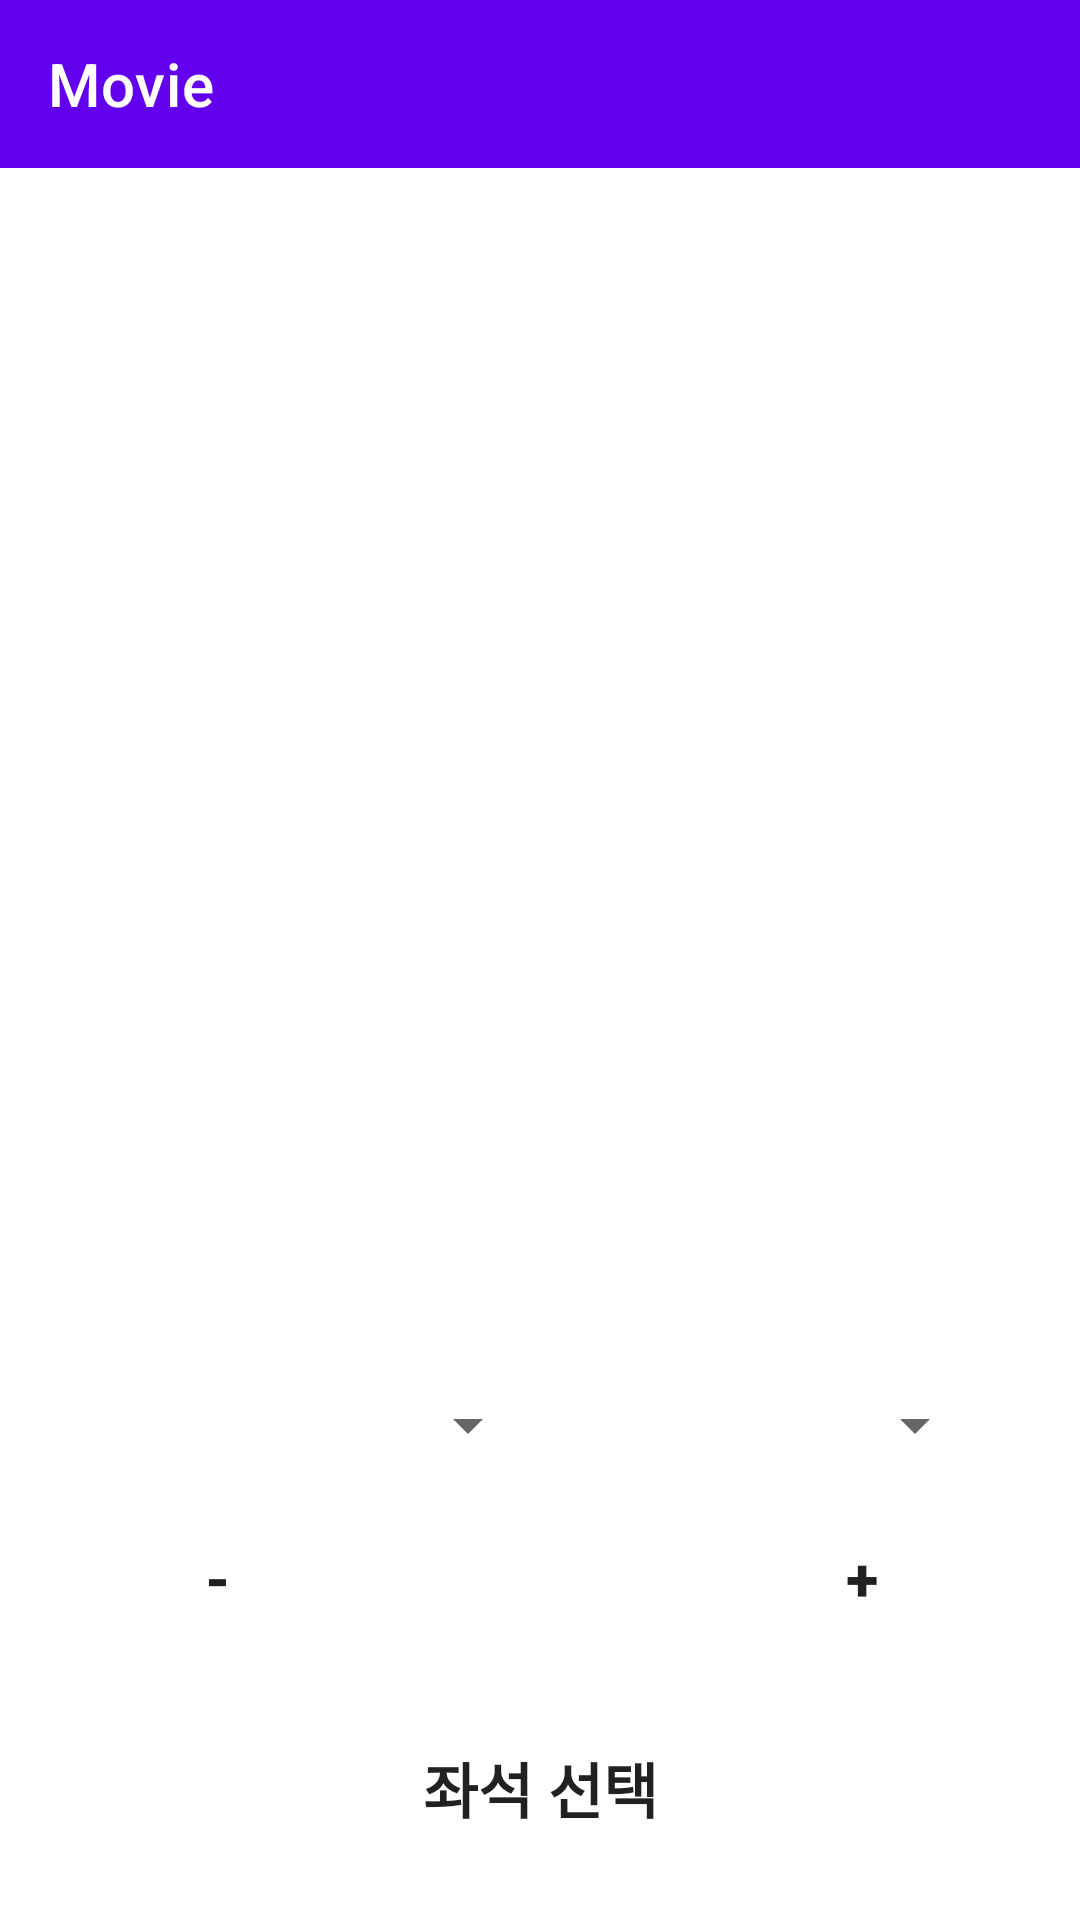

The Android layout XML behind this screen, and the referenced resources:
<!-- AndroidManifest.xml: application theme Theme.Movie -->
<!-- res/layout/activity_movie_detail.xml -->
<?xml version="1.0" encoding="utf-8"?>
<androidx.constraintlayout.widget.ConstraintLayout xmlns:android="http://schemas.android.com/apk/res/android"
    xmlns:app="http://schemas.android.com/apk/res-auto"
    xmlns:tools="http://schemas.android.com/tools"
    android:layout_width="match_parent"
    android:layout_height="match_parent">

    <androidx.appcompat.widget.Toolbar
        android:id="@+id/movie_detail_toolbar"
        android:layout_width="match_parent"
        android:layout_height="56dp"
        android:background="@color/toolbar"
        app:layout_constraintTop_toTopOf="parent"
        app:title="Movie"
        app:titleTextColor="@color/white" />

    <androidx.core.widget.NestedScrollView
        android:layout_width="wrap_content"
        android:layout_height="0dp"
        app:layout_constraintBottom_toTopOf="@+id/constraintLayout"
        app:layout_constraintEnd_toEndOf="parent"
        app:layout_constraintStart_toStartOf="parent"
        app:layout_constraintTop_toBottomOf="@id/movie_detail_toolbar">

        <androidx.constraintlayout.widget.ConstraintLayout
            android:layout_width="match_parent"
            android:layout_height="wrap_content">

            <ImageView
                android:id="@+id/movie_poster"
                android:layout_width="0dp"
                android:layout_height="341dp"
                app:layout_constraintEnd_toEndOf="parent"
                app:layout_constraintStart_toStartOf="parent"
                app:layout_constraintTop_toTopOf="parent" />


            <TextView
                android:id="@+id/movie_title"
                android:layout_width="wrap_content"
                android:layout_height="wrap_content"
                android:layout_marginStart="21dp"
                android:layout_marginTop="27dp"
                android:textColor="@color/black"
                android:textSize="24sp"
                android:textStyle="bold"
                app:layout_constraintStart_toStartOf="parent"
                app:layout_constraintTop_toBottomOf="@id/movie_poster"
                tools:text="Title" />

            <TextView
                android:id="@+id/movie_date"
                android:layout_width="wrap_content"
                android:layout_height="wrap_content"
                android:layout_marginStart="21dp"
                android:layout_marginTop="34dp"
                android:text="@string/movie_running_date"
                android:textColor="@color/black"
                android:textSize="19sp"
                app:layout_constraintStart_toStartOf="parent"
                app:layout_constraintTop_toBottomOf="@id/movie_title" />

            <TextView
                android:id="@+id/movie_time"
                android:layout_width="wrap_content"
                android:layout_height="wrap_content"
                android:layout_marginStart="21dp"
                android:text="@string/movie_running_time"
                android:textColor="@color/black"
                android:textSize="19sp"
                app:layout_constraintStart_toStartOf="parent"
                app:layout_constraintTop_toBottomOf="@id/movie_date" />

            <TextView
                android:id="@+id/movie_description"
                android:layout_width="wrap_content"
                android:layout_height="wrap_content"
                android:layout_marginTop="20dp"
                android:paddingHorizontal="21dp"
                android:textColor="@color/black"
                android:textSize="14sp"
                app:layout_constraintEnd_toEndOf="parent"
                app:layout_constraintStart_toStartOf="parent"
                app:layout_constraintTop_toBottomOf="@id/movie_time"
                tools:text="description" />


        </androidx.constraintlayout.widget.ConstraintLayout>

    </androidx.core.widget.NestedScrollView>

    <androidx.constraintlayout.widget.ConstraintLayout
        android:id="@+id/constraintLayout"
        android:layout_width="0dp"
        android:layout_height="wrap_content"
        android:background="@color/white"
        android:paddingHorizontal="20dp"
        app:layout_constraintBottom_toBottomOf="parent"
        app:layout_constraintEnd_toEndOf="parent"
        app:layout_constraintStart_toStartOf="parent">

        <Spinner
            android:id="@+id/select_date"
            android:layout_width="0dp"
            android:layout_height="wrap_content"
            android:layout_marginStart="11dp"
            android:layout_marginTop="29dp"
            app:layout_constraintEnd_toStartOf="@id/select_time"
            app:layout_constraintHorizontal_chainStyle="packed"
            app:layout_constraintHorizontal_weight="1"
            app:layout_constraintStart_toStartOf="parent"
            app:layout_constraintTop_toTopOf="parent" />

        <Spinner
            android:id="@+id/select_time"
            android:layout_width="0dp"
            android:layout_height="wrap_content"
            android:layout_marginTop="29dp"
            android:layout_marginEnd="11dp"
            app:layout_constraintEnd_toEndOf="parent"
            app:layout_constraintHorizontal_weight="1"
            app:layout_constraintStart_toEndOf="@id/select_date"
            app:layout_constraintTop_toTopOf="parent" />

        <Button
            android:id="@+id/minus_button"
            android:layout_width="65dp"
            android:layout_height="wrap_content"
            android:layout_marginStart="20dp"
            android:layout_marginTop="15dp"
            android:background="@drawable/button_radius"
            android:text="@string/minus"
            android:textSize="20sp"
            android:textStyle="bold"
            app:layout_constraintStart_toStartOf="parent"
            app:layout_constraintTop_toBottomOf="@id/select_date" />

        <TextView
            android:id="@+id/booker_num"
            android:layout_width="wrap_content"
            android:layout_height="wrap_content"
            android:layout_marginTop="20dp"
            android:textColor="@color/black"
            android:textSize="25sp"
            app:layout_constraintEnd_toStartOf="@id/plus_button"
            app:layout_constraintStart_toEndOf="@id/minus_button"
            app:layout_constraintTop_toBottomOf="@id/select_date"
            tools:text="1" />

        <Button
            android:id="@+id/plus_button"
            android:layout_width="65dp"
            android:layout_height="wrap_content"
            android:layout_marginTop="15dp"
            android:layout_marginEnd="20dp"
            android:background="@drawable/button_radius"
            android:text="@string/plus"
            android:textSize="20sp"
            android:textStyle="bold"
            app:layout_constraintEnd_toEndOf="parent"
            app:layout_constraintTop_toBottomOf="@id/select_time" />


        <Button
            android:id="@+id/book_button"
            android:layout_width="0dp"
            android:layout_height="wrap_content"
            android:layout_marginHorizontal="20dp"
            android:layout_marginTop="22dp"
            android:layout_marginBottom="20dp"
            android:background="@drawable/button_radius"
            android:paddingVertical="8dp"
            android:text="@string/select_seat"
            android:textSize="20sp"
            android:textStyle="bold"
            app:layout_constraintBottom_toBottomOf="parent"
            app:layout_constraintEnd_toEndOf="parent"
            app:layout_constraintStart_toStartOf="parent"
            app:layout_constraintTop_toBottomOf="@id/minus_button" />


    </androidx.constraintlayout.widget.ConstraintLayout>
</androidx.constraintlayout.widget.ConstraintLayout>
<!-- resources referenced by this layout -->
<resources>
  <color name="black">#FF000000</color>
  <color name="toolbar">#6200EE</color>
  <color name="white">#FFFFFFFF</color>
  <string name="minus">-</string>
  <string name="movie_running_date">상영일: %s ~ %s</string>
  <string name="movie_running_time">러닝타임: %d분</string>
  <string name="plus">+</string>
  <string name="select_seat">좌석 선택</string>
  <style name="Theme.Movie" parent="Theme.MaterialComponents.Light.NoActionBar">
          
          <item name="colorPrimary">@color/purple_500</item>
          <item name="colorPrimaryVariant">@color/purple_700</item>
          <item name="colorOnPrimary">@color/white</item>
          
          <item name="colorSecondary">@color/teal_200</item>
          <item name="colorSecondaryVariant">@color/teal_700</item>
          <item name="colorOnSecondary">@color/black</item>
          
          <item name="android:statusBarColor">?attr/colorPrimaryVariant</item>
          
      </style>
  <color name="purple_500">#FF6200EE</color>
  <color name="purple_700">#FF3700B3</color>
  <color name="teal_200">#FF03DAC5</color>
  <color name="teal_700">#FF018786</color>
</resources>
